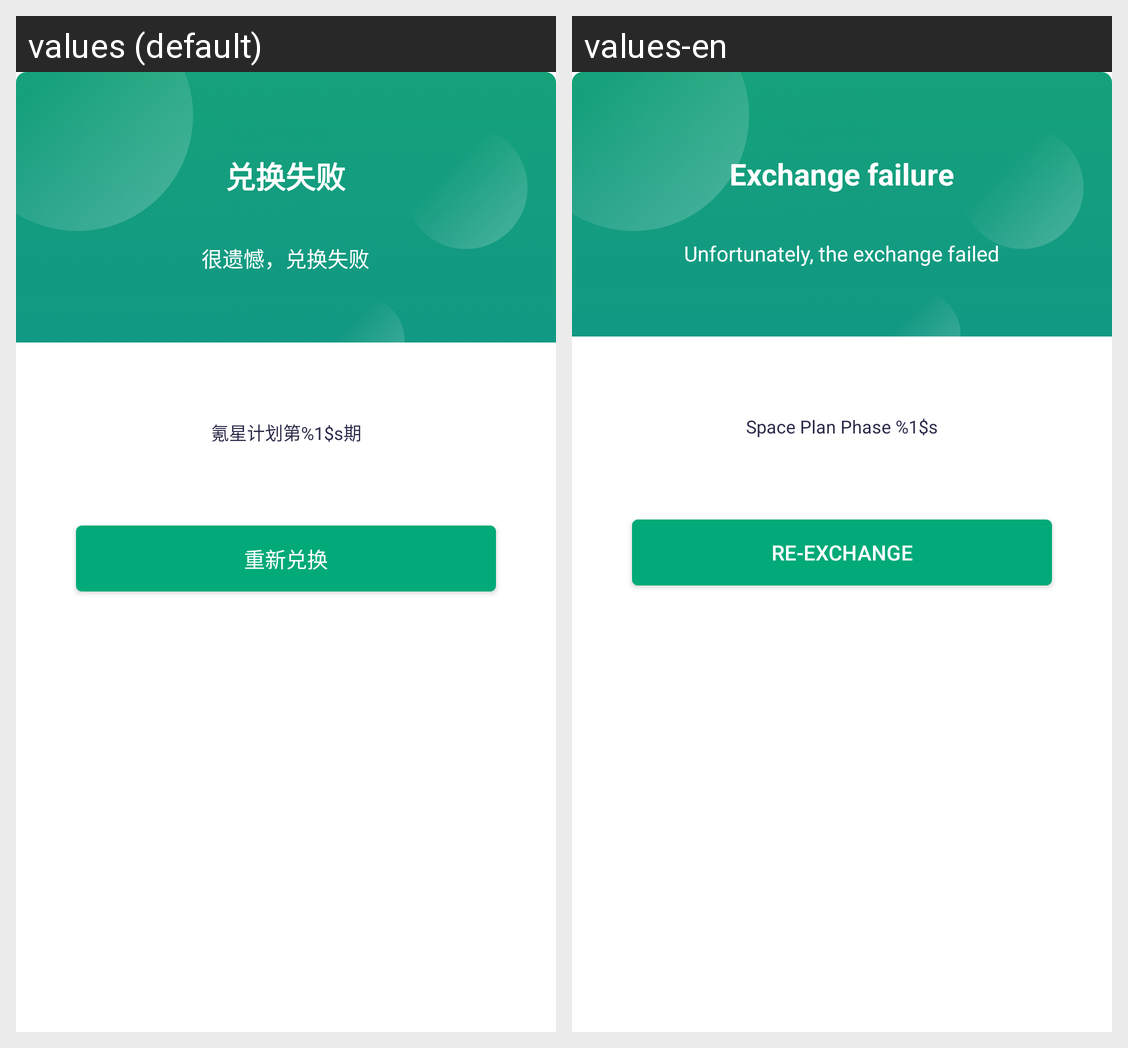

Here is an Android app screen in its default locale and in the app's own translations. Write out the translated-string differences for the strings that appear on this screen.
Android screen res/layout/dialog_ieo_fail.xml rendered under 2 locales, left to right: values (default), values-en. Device: Nexus 5 (rendered at 1080×1920; each locale shown at half size, 540×960, under a caption strip naming it); theme AppTheme.
Strings drawn on this screen, with the default value and each locale's value (text and hints the layout hard-codes, and strings that could not be matched under every locale, appear in the picture but are not listed):

exchange_failure
  values: 兑换失败
  values-en: Exchange failure

exchange_failed_tips
  values: 很遗憾，兑换失败
  values-en: Unfortunately, the exchange failed

space_plan_phase_
  values: 氪星计划第%1$s期
  values-en: Space Plan Phase %1$s

re_exchange
  values: 重新兑换
  values-en: Re-exchange
